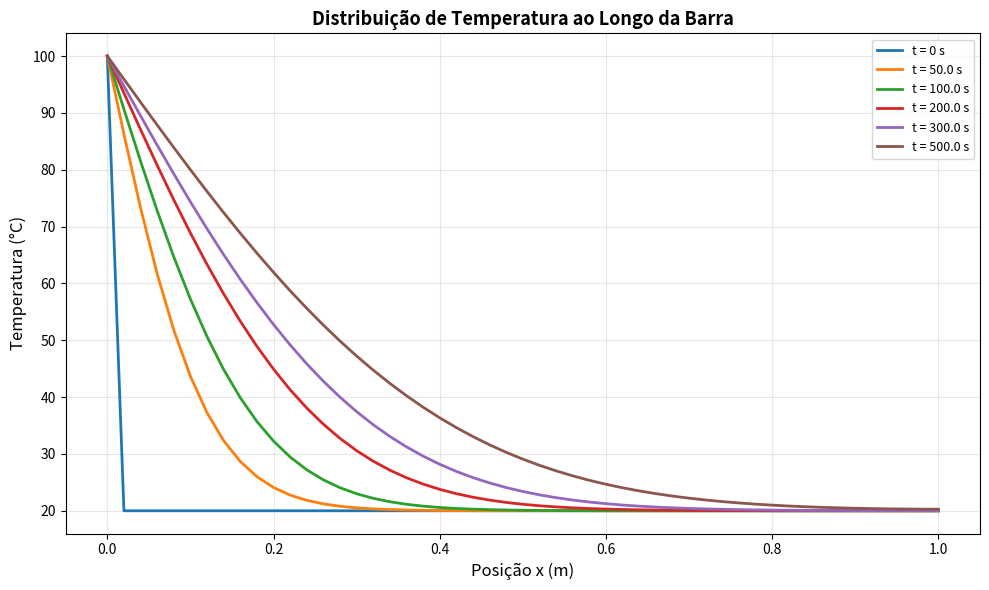
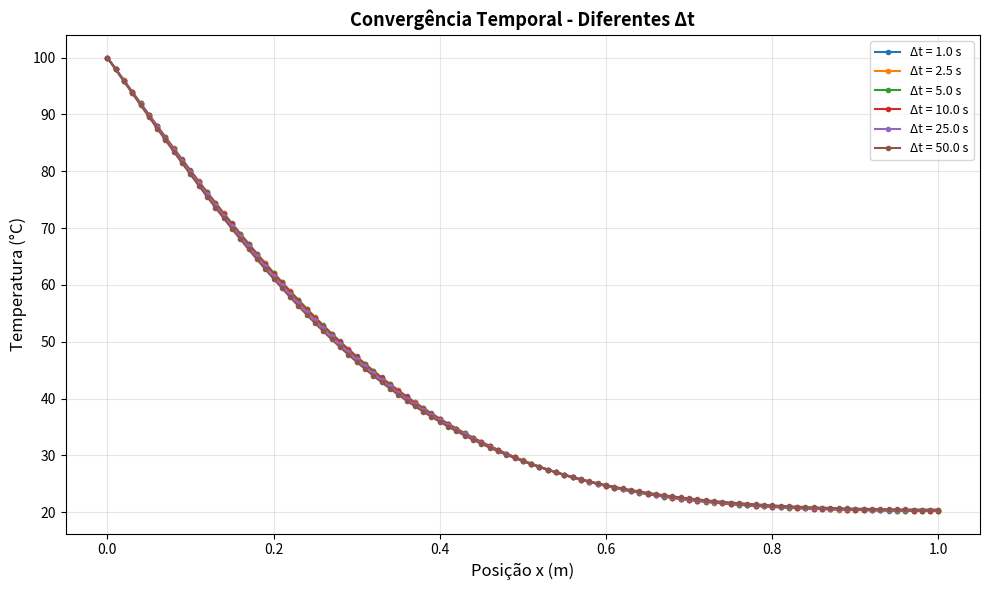
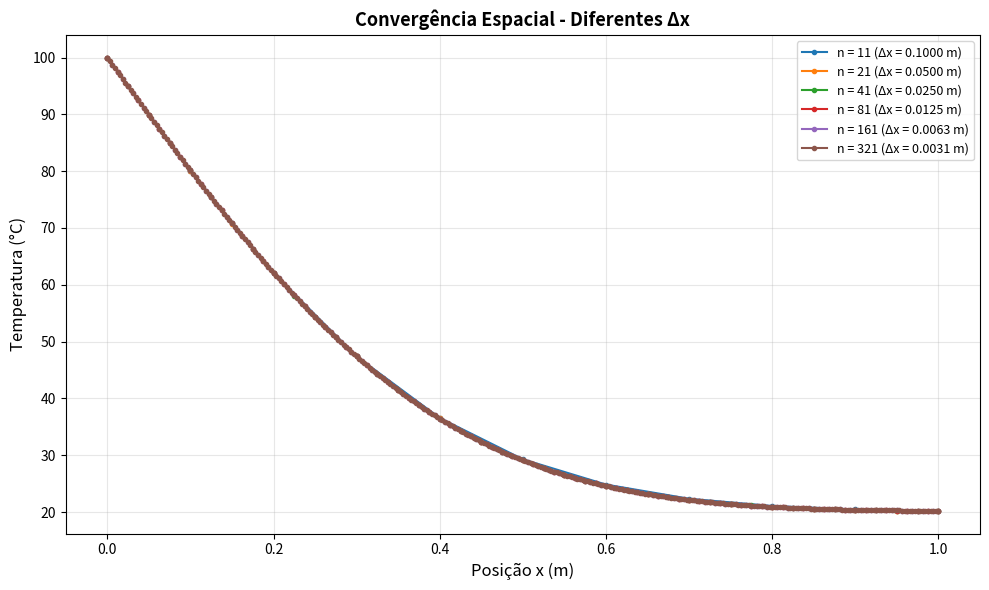

The script that saved these images, in order:
import numpy as np
import matplotlib.pyplot as plt
from scipy.linalg import solve_banded

# PARÂMETROS DO PROBLEMA (4.1)
# Comprimento da barra (m)
L = 1.0
# Coeficiente de difusão térmica (m²/s)
alpha = 1.0e-4             
# Número de nós no espaço
n = 51                     
# Passo de tempo (s)
dt = 10.0                  
# Tempo total de simulação (s)
t_total = 500.0            
# Temperatura inicial (°C)
T_inicial = 20.0           
# Temperatura em x=0 (°C)
T_A = 100.0                
# Fluxo de calor em x=L (°C/m)
q_L = 0.0                  

# DISCRETIZAÇÃO
# Espaçamento espacial
dx = L / (n - 1)           
# Vetor de posições
x = np.linspace(0, L, n)
# Número de passos de tempo
n_steps = int(t_total / dt) + 1  

# Parâmetro adimensional
r = alpha * dt / (dx**2)

print("=" * 60)
print("SIMULAÇÃO DE DIFUSÃO DE CALOR - MÉTODO IMPLÍCITO")
print("=" * 60)
print(f"Comprimento da barra: {L} m")
print(f"Coeficiente de difusão: {alpha} m²/s")
print(f"Número de nós: {n}")
print(f"Δx = {dx:.6f} m")
print(f"Δt = {dt} s")
print(f"Número de passos de tempo: {n_steps}")
print(f"Parâmetro r = α·Δt/Δx² = {r:.6f}")
print("=" * 60)

# CONDIÇÃO INICIAL (4.2)
T = np.ones(n) * T_inicial
T[0] = T_A  # Condição de contorno em x=0

# Armazenar soluções para plotagem
tempos_plot = [0, 50, 100, 200, 300, 500]
T_historico = {}
T_historico[0] = T.copy()

def construir_matriz_sistema():
    """
    Constrói a matriz A do sistema AT^{k+1} = b^k
    Retorna no formato banded (diagonal_superior, diagonal_principal, diagonal_inferior)
    """
    # Diagonal principal
    diag_main = np.ones(n) * (1 + 2*r)
    # Diagonal inferior
    diag_lower = np.ones(n-1) * (-r)
    # Diagonal superior
    diag_upper = np.ones(n-1) * (-r)
    
    # Condição de contorno de Dirichlet em x=0 (i=0) (4.4)
    diag_main[0] = 1.0
    diag_upper[0] = 0.0
    
    # Condição de contorno de Neumann em x=L (i=n-1) (4.4)
    diag_main[n-1] = 1 + r
    diag_lower[n-2] = -r
    
    ab = np.zeros((3, n))
    ab[0, 1:] = diag_upper   # Diagonal superior 
    ab[1, :] = diag_main     # Diagonal principal
    ab[2, :-1] = diag_lower  # Diagonal inferior 
    
    return ab

def simular_difusao(n, dt, t_total=500.0):
    """
    Executa a simulação e retorna o vetor de temperatura final.
    """
    L = 1.0
    alpha = 1e-4
    T_inicial = 20.0
    T_A = 100.0
    q_L = 0.0
    
    dx = L / (n - 1)
    x = np.linspace(0, L, n)
    r = alpha * dt / (dx**2)
    
    # Matriz
    diag_main = np.ones(n) * (1 + 2*r)
    diag_lower = np.ones(n-1) * (-r)
    diag_upper = np.ones(n-1) * (-r)
    diag_main[0] = 1.0
    diag_upper[0] = 0.0
    diag_main[-1] = 1 + r
    diag_lower[-1] = -r
    
    ab = np.zeros((3, n))
    ab[0, 1:] = diag_upper
    ab[1, :] = diag_main
    ab[2, :-1] = diag_lower
    
    T = np.ones(n) * T_inicial
    T[0] = T_A
    
    n_steps = int(t_total / dt)
    for _ in range(n_steps):
        b = T.copy()
        b[0] = T_A
        b[-1] = T[-1] + r * dx * q_L
        T = solve_banded((1, 1), ab, b)
    
    return x, T

# Construir matriz (4.3)
A_banded = construir_matriz_sistema()

for k in range(1, n_steps): # (4.5)
    t_atual = k * dt
    
    # Construir vetor do lado direito b^k
    b = T.copy()
    
    # Condição de contorno de Dirichlet em x=0
    b[0] = T_A
    
    # Condição de contorno de Neumann em x=L
    b[n-1] = T[n-1] + r * dx * q_L
    
    # Resolver sistema linear AT^{k+1} = b^k
    T = solve_banded((1, 1), A_banded, b)
    
    # Armazenar resultados nos tempos desejados
    if t_atual in tempos_plot:
        T_historico[t_atual] = T.copy()
        print(f"t = {t_atual:6.1f} s | T_min = {T.min():6.2f}°C | T_max = {T.max():6.2f}°C")

# Gráfico 1: Evolução temporal da temperatura em diferentes instantes
print("SOLUÇÃO COM PARÂMETROS PADRÃO")
plt.figure(figsize=(10, 6))
for t in sorted(T_historico.keys()):
    plt.plot(x, T_historico[t], label=f't = {t} s', linewidth=2)
plt.xlabel('Posição x (m)', fontsize=12)
plt.ylabel('Temperatura (°C)', fontsize=12)
plt.title('Distribuição de Temperatura ao Longo da Barra', fontsize=13, fontweight='bold')
plt.legend(fontsize=9)
plt.grid(True, alpha=0.3)
plt.tight_layout()
plt.show()

print("=" * 60)

# ANÁLISE DE CONVERGÊNCIA TEMPORAL
n = 101
dt_values = [1.0, 2.5, 5.0, 10.0, 25.0, 50.0]
T_solucoes_dt = []

print("ANÁLISE DE CONVERGÊNCIA TEMPORAL - Variando Δt")
for dt in dt_values:
    x_temp, T_final = simular_difusao(n, dt)
    T_solucoes_dt.append((dt, T_final))
    print(f"Δt = {dt:5.1f} s | T(x=L) = {T_final[-1]:.4f} °C")

print("=" * 60)

# Gráfico 2: Convergência Temporal
plt.figure(figsize=(10, 6))
for (dt, T_final) in T_solucoes_dt:
    plt.plot(x_temp, T_final, marker='o', markersize=3, linewidth=1.5, label=f'Δt = {dt:.1f} s')
plt.xlabel('Posição x (m)', fontsize=12)
plt.ylabel('Temperatura (°C)', fontsize=12)
plt.title('Convergência Temporal - Diferentes Δt', fontsize=13, fontweight='bold')
plt.legend(fontsize=9, loc='best')
plt.grid(True, alpha=0.3)
plt.tight_layout()
plt.show()

# ANÁLISE DE CONVERGÊNCIA ESPACIAL
dt_fixo = 1.0
n_values = [11, 21, 41, 81, 161, 321]
T_solucoes_n = []

print("ANÁLISE DE CONVERGÊNCIA ESPACIAL - Variando Δx")
for n_pts in n_values:
    x_espacial, T_final_espacial = simular_difusao(n_pts, dt_fixo)
    dx_espacial = L / (n_pts - 1)
    T_solucoes_n.append((dx_espacial, x_espacial, T_final_espacial))
    print(f"n = {n_pts:4d} pontos | Δx = {dx_espacial:.6f} m | T(x=L) = {T_final_espacial[-1]:.6f} °C")

print("=" * 60)

# Gráfico 3: Convergência Espacial
plt.figure(figsize=(10, 6))
for (dx_espacial, x_espacial, T_final_espacial) in T_solucoes_n:
    n_pts = len(x_espacial)
    plt.plot(x_espacial, T_final_espacial, marker='o', markersize=3, 
             linewidth=1.5, label=f'n = {n_pts} (Δx = {dx_espacial:.4f} m)')
plt.xlabel('Posição x (m)', fontsize=12)
plt.ylabel('Temperatura (°C)', fontsize=12)
plt.title('Convergência Espacial - Diferentes Δx', fontsize=13, fontweight='bold')
plt.legend(fontsize=9, loc='best')
plt.grid(True, alpha=0.3)
plt.tight_layout()
plt.show()